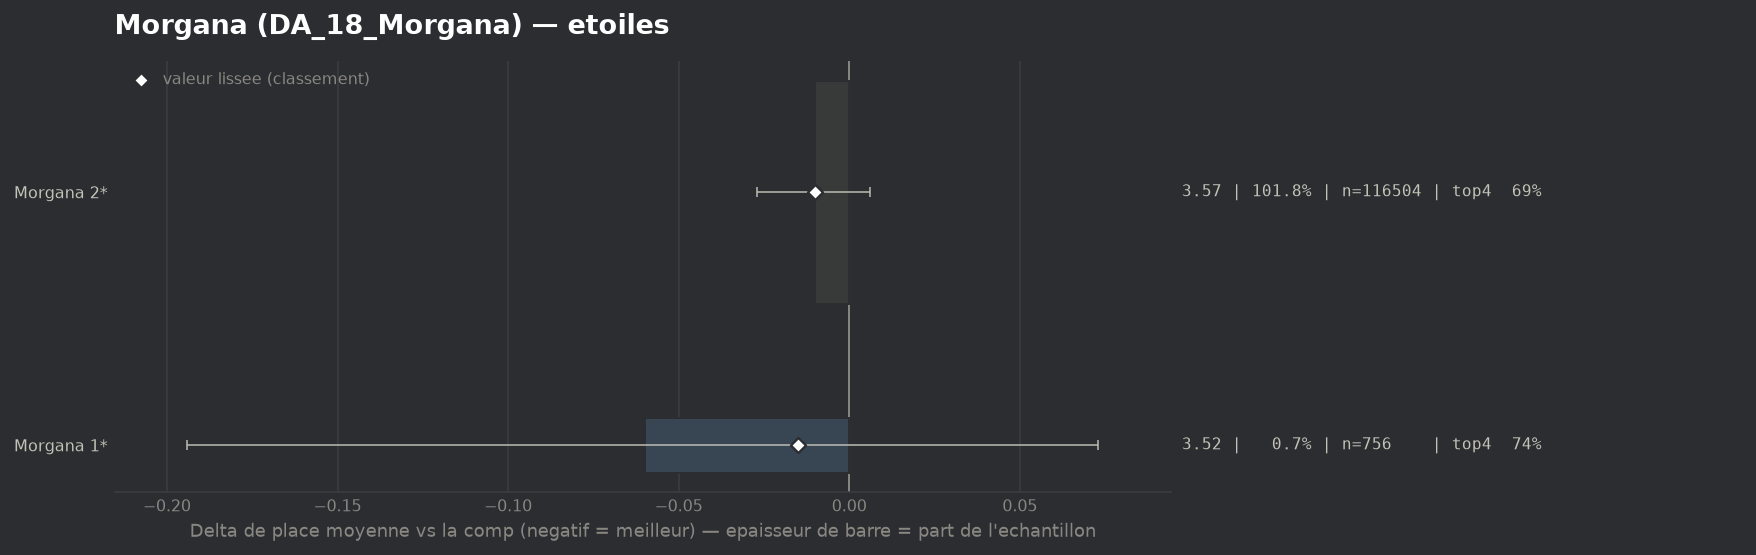

The data file committed next to this chart (first rows):
group, label, n, share, avg_place, shrunk_avg, score, d_avg, d_avg_pess, impact, d_top4, win, top2, top4, sd, z, p, significant
populaire, Morgana 1*, 756, 0.006605, 3.517, 3.563, -0.015, -0.06, 0.0, 0.0001, 0.0517, 0.086, 0.3915, 0.7381, 1.871, -0.88, 0.3766, False
populaire, Morgana 2*, 116504, 1.018, 3.567, 3.567, -0.01, -0.01, 0.0, 0.0104, 0.0018, 0.1714, 0.3617, 0.6882, 1.979, -1.26, 0.2073, False
